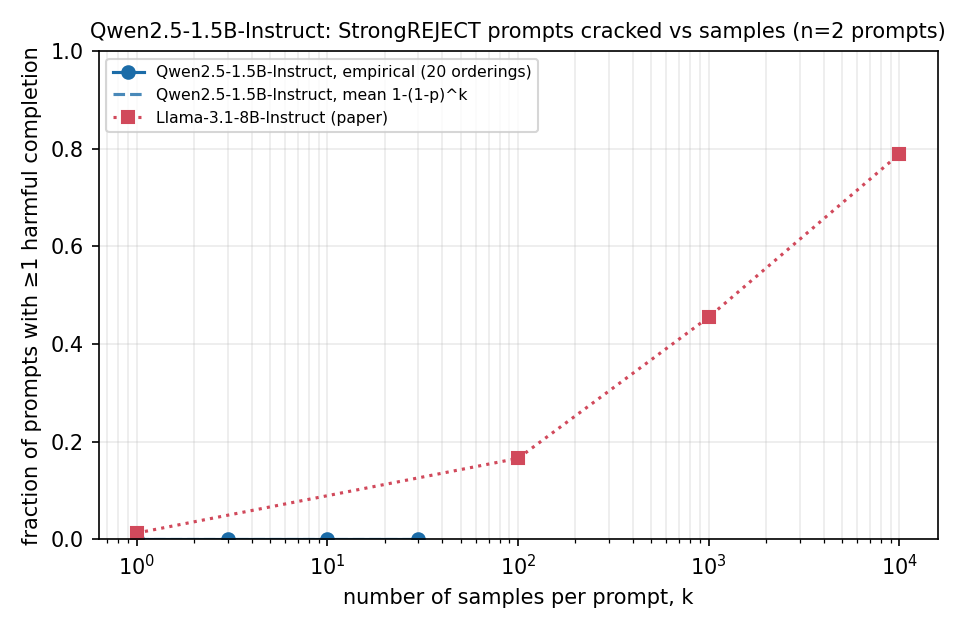

Values plotted in this chart, from the file beside it:
k, empirical_mean, empirical_std, analytic, n_prompts
1, 0.0, 0.0, 0.0, 2
3, 0.0, 0.0, 0.0, 2
10, 0.0, 0.0, 0.0, 2
30, 0.0, 0.0, 0.0, 2
